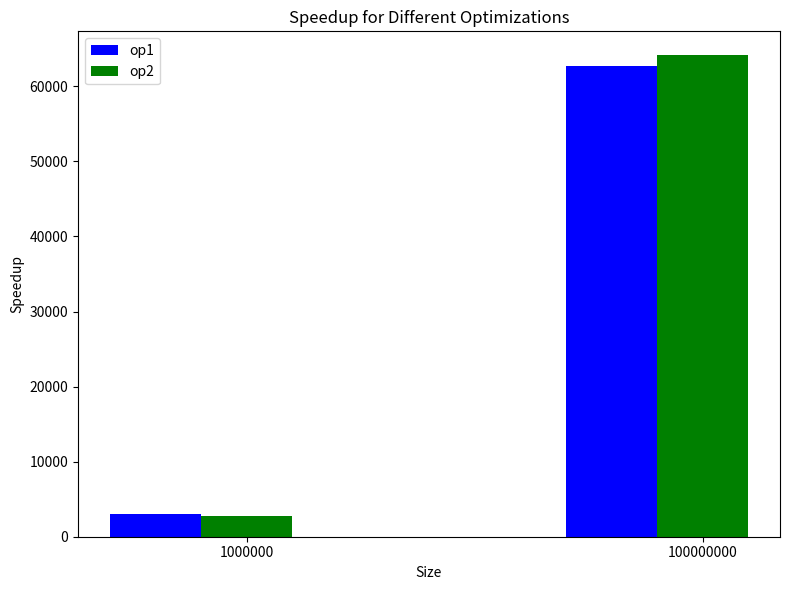

Python code for this plot:
import matplotlib.pyplot as plt
import pandas as pd
import numpy as np

# Define the data
data = {
    "Size": [1000000, 100000000],
    "op1_speedup": [3066.749086, 62739.12083],
    "op2_speedup": [2771.869366, 64121.18954],
}

# Create a DataFrame
df = pd.DataFrame(data)

# Plotting the bar graph
fig, ax = plt.subplots(figsize=(8, 6))

# Bar width
bar_width = 0.2
index = np.arange(len(df))

# Create bars for each optimization
bar1 = ax.bar(index, df['op1_speedup'], bar_width, label='op1', color='blue')
bar2 = ax.bar(index + bar_width, df['op2_speedup'], bar_width, label='op2', color='green')

# Set the labels and title
ax.set_xlabel('Size')
ax.set_ylabel('Speedup')
ax.set_title('Speedup for Different Optimizations')
ax.set_xticks(index + bar_width)
ax.set_xticklabels(df['Size'])
ax.legend()

# Save the plot
plt.tight_layout()
plt.savefig('gpu_speedup.png', format='png')

# Close the plot to free memory
plt.close()
